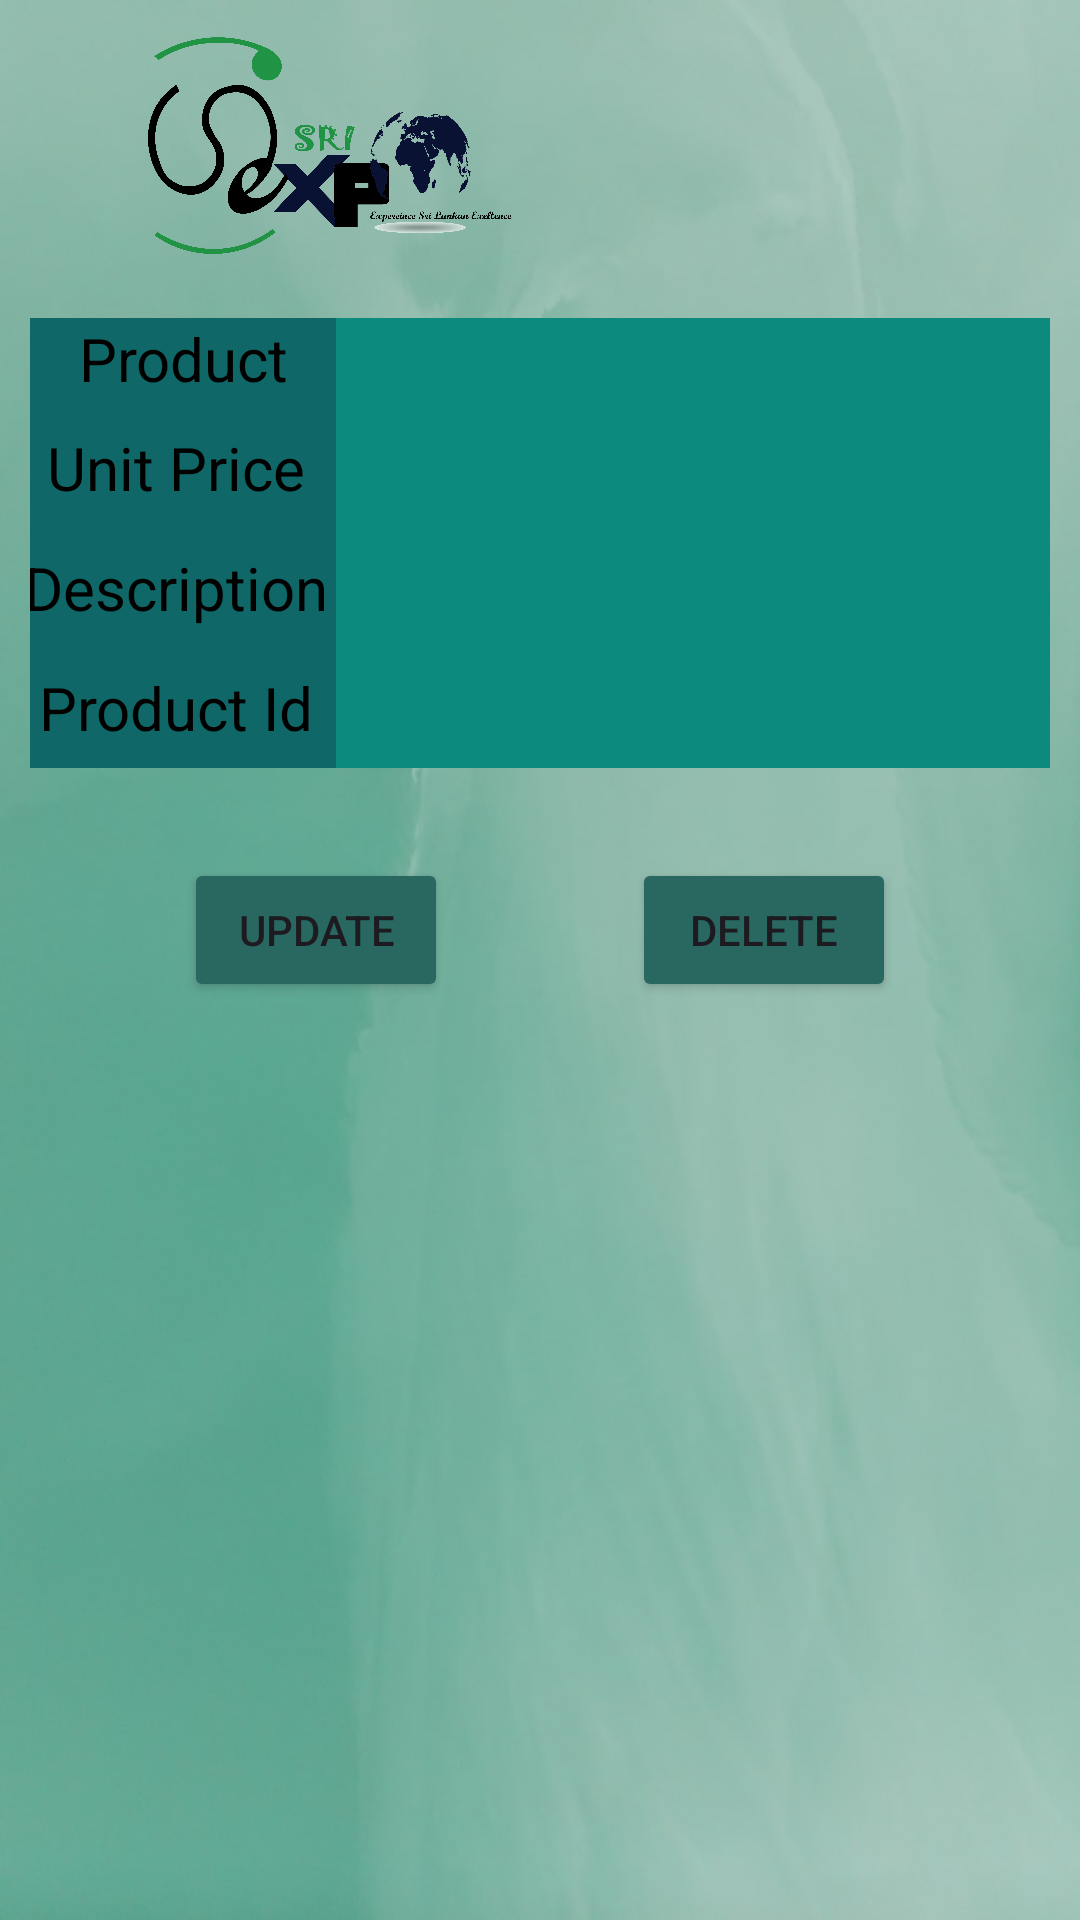

Here is an Android app screen rendered from its layout file. Give the layout XML and the strings, colors and styles it references.
<!-- AndroidManifest.xml: application theme Theme.Sriexpo -->
<!-- res/layout/activity_item_details.xml -->
<?xml version="1.0" encoding="utf-8"?>
<androidx.constraintlayout.widget.ConstraintLayout xmlns:android="http://schemas.android.com/apk/res/android"
    xmlns:app="http://schemas.android.com/apk/res-auto"
    xmlns:tools="http://schemas.android.com/tools"
    android:layout_width="match_parent"
    android:layout_height="match_parent"
    android:background="@drawable/wall"
    tools:context=".ItemDetailsActivity">

    <ImageView

        android:layout_width="@dimen/auth_logo_width_size"
        android:layout_height="@dimen/auth_logo_height_size"
        android:src="@drawable/_logo_01"
        app:layout_constraintStart_toStartOf="parent"
        app:layout_constraintTop_toTopOf="parent" />

    <Button
        android:id="@+id/btnUpdate"
        android:layout_width="wrap_content"
        android:layout_height="wrap_content"
        android:layout_marginTop="30dp"
        android:text="Update"
        android:backgroundTint="#296761"
        app:layout_constraintEnd_toStartOf="@+id/btnDelete"
        app:layout_constraintHorizontal_bias="0.5"
        app:layout_constraintStart_toStartOf="parent"
        app:layout_constraintTop_toBottomOf="@id/linearLayout" />

    <Button
        android:id="@+id/btnDelete"
        android:layout_width="wrap_content"
        android:layout_height="wrap_content"
        android:layout_marginTop="30dp"
        android:text="Delete"
        android:backgroundTint="#296761"
        app:layout_constraintEnd_toEndOf="parent"
        app:layout_constraintHorizontal_bias="0.5"
        app:layout_constraintStart_toEndOf="@+id/btnUpdate"
        app:layout_constraintTop_toBottomOf="@id/linearLayout" />

    <LinearLayout
        android:id="@+id/linearLayout"
        android:layout_width="match_parent"
        android:layout_height="wrap_content"
        android:layout_marginTop="86dp"
        app:layout_constraintStart_toStartOf="parent"
        app:layout_constraintTop_toTopOf="parent"
        app:layout_constraintEnd_toEndOf="parent"
        android:orientation="vertical">


        <LinearLayout
            android:id="@+id/id_lin"
            android:layout_width="match_parent"
            android:layout_height="30dp"
            android:layout_marginLeft="10dp"
            android:layout_marginTop="20dp"
            android:layout_marginRight="10dp"
            android:orientation="horizontal"
            android:weightSum="2"

            >

            <LinearLayout
                android:layout_width="0dp"
                android:layout_height="match_parent"
                android:layout_weight="0.6"
                android:background="#0F6767">

                <TextView
                    android:layout_width="match_parent"
                    android:layout_height="wrap_content"
                    android:layout_gravity="center"
                    android:gravity="center"
                    android:text="Product Name "
                    android:textColor="@color/black"
                    android:textSize="20sp" />

            </LinearLayout>

            <LinearLayout
                android:layout_width="0dp"
                android:layout_height="match_parent"
                android:layout_weight="1.4"
                android:background="#0B8A7D">

                <TextView
                    android:id="@+id/tvpname"
                    android:layout_width="match_parent"
                    android:layout_height="wrap_content"
                    android:layout_gravity="center"
                    android:gravity="center"
                    android:text=""
                    android:textColor="@color/black"
                    android:textSize="20sp"

                    />

            </LinearLayout>


        </LinearLayout>


        <LinearLayout
            android:id="@+id/contact_lin"
            android:layout_width="match_parent"
            android:layout_height="40dp"
            android:layout_marginLeft="10dp"
            android:layout_marginRight="10dp"
            android:orientation="horizontal"
            android:weightSum="2">

            <LinearLayout
                android:layout_width="0dp"
                android:layout_height="match_parent"
                android:layout_weight="0.6"
                android:background="#0F6767">

                <TextView
                    android:layout_width="match_parent"
                    android:layout_height="wrap_content"
                    android:layout_gravity="center"
                    android:gravity="center"
                    android:text="Unit Price "
                    android:textColor="@color/black"
                    android:textSize="20sp" />

            </LinearLayout>

            <LinearLayout
                android:layout_width="0dp"
                android:layout_height="match_parent"
                android:layout_weight="1.4"
                android:background="#0B8A7D">

                <TextView
                    android:id="@+id/tvprice"
                    android:layout_width="match_parent"
                    android:layout_height="wrap_content"
                    android:layout_gravity="center"
                    android:gravity="center"
                    android:text=""
                    android:textColor="@color/black"
                    android:textSize="20sp"

                    />

            </LinearLayout>


        </LinearLayout>

        <LinearLayout

            android:layout_width="match_parent"
            android:layout_height="40dp"
            android:layout_marginLeft="10dp"
            android:layout_marginRight="10dp"
            android:orientation="horizontal"
            android:weightSum="2"

            >

            <LinearLayout
                android:layout_width="0dp"
                android:layout_height="match_parent"
                android:layout_weight="0.6"
                android:background="#0F6767">

                <TextView
                    android:layout_width="match_parent"
                    android:layout_height="wrap_content"
                    android:layout_gravity="center"
                    android:gravity="center"
                    android:text="Description "
                    android:textColor="@color/black"
                    android:textSize="20sp"


                    />

            </LinearLayout>

            <LinearLayout
                android:layout_width="0dp"
                android:layout_height="match_parent"
                android:layout_weight="1.4"
                android:background="#0B8A7D">

                <TextView
                    android:id="@+id/tvdes"
                    android:layout_width="match_parent"
                    android:layout_height="wrap_content"
                    android:layout_gravity="center"
                    android:gravity="center"
                    android:text=""
                    android:textColor="@color/black"
                    android:textSize="20sp"

                    />

            </LinearLayout>


        </LinearLayout>


        <LinearLayout

            android:layout_width="match_parent"
            android:layout_height="40dp"
            android:layout_marginLeft="10dp"
            android:layout_marginRight="10dp"
            android:orientation="horizontal"
            android:weightSum="2"

            >

            <LinearLayout
                android:layout_width="0dp"
                android:layout_height="match_parent"
                android:layout_weight="0.6"
                android:background="#0F6767">

                <TextView
                    android:layout_width="match_parent"
                    android:layout_height="wrap_content"
                    android:layout_gravity="center"

                    android:gravity="center"
                    android:text="Product Id "
                    android:textColor="@color/black"
                    android:textSize="20sp"


                    />

            </LinearLayout>

            <LinearLayout
                android:layout_width="0dp"
                android:layout_height="match_parent"
                android:layout_weight="1.4"
                android:background="#0B8A7D"
            >

                <TextView
                    android:id="@+id/tvpid"
                    android:layout_width="match_parent"
                    android:layout_height="wrap_content"
                    android:layout_gravity="center"
                    android:gravity="center"
                    android:text=""
                    android:textColor="@color/black"
                    android:textSize="20sp"

                    />

            </LinearLayout>


        </LinearLayout>


    </LinearLayout>

</androidx.constraintlayout.widget.ConstraintLayout>
<!-- resources referenced by this layout -->
<resources>
  <color name="black">#FF000000</color>
  <dimen name="auth_logo_height_size">100dp</dimen>
  <dimen name="auth_logo_width_size">220dp</dimen>
  <!-- drawable _logo_01: png bitmap (drawable, 237902 bytes) -->
  <!-- drawable wall: jpeg bitmap (drawable, 43283 bytes) -->
  <style name="Theme.Sriexpo" parent="Base.Theme.Sriexpo" />
  <style name="Base.Theme.Sriexpo" parent="Theme.Material3.DayNight.NoActionBar">
          <item name="colorPrimary">@color/purple_500</item>
          <item name="colorPrimaryVariant">@color/purple_700</item>
          <item name="colorOnPrimary">@color/white</item>
          
          <item name="colorSecondary">@color/teal_200</item>
          <item name="colorSecondaryVariant">@color/teal_700</item>
          <item name="colorOnSecondary">@color/black</item>
          
          <item name="android:statusBarColor" tools:targetApi="l">?attr/colorPrimaryVariant</item>
          
      </style>
  <color name="purple_500">#FF6200EE</color>
  <color name="purple_700">#FF3700B3</color>
  <color name="white">#FFFFFFFF</color>
  <color name="teal_200">#FF03DAC5</color>
  <color name="teal_700">#FF018786</color>
</resources>
